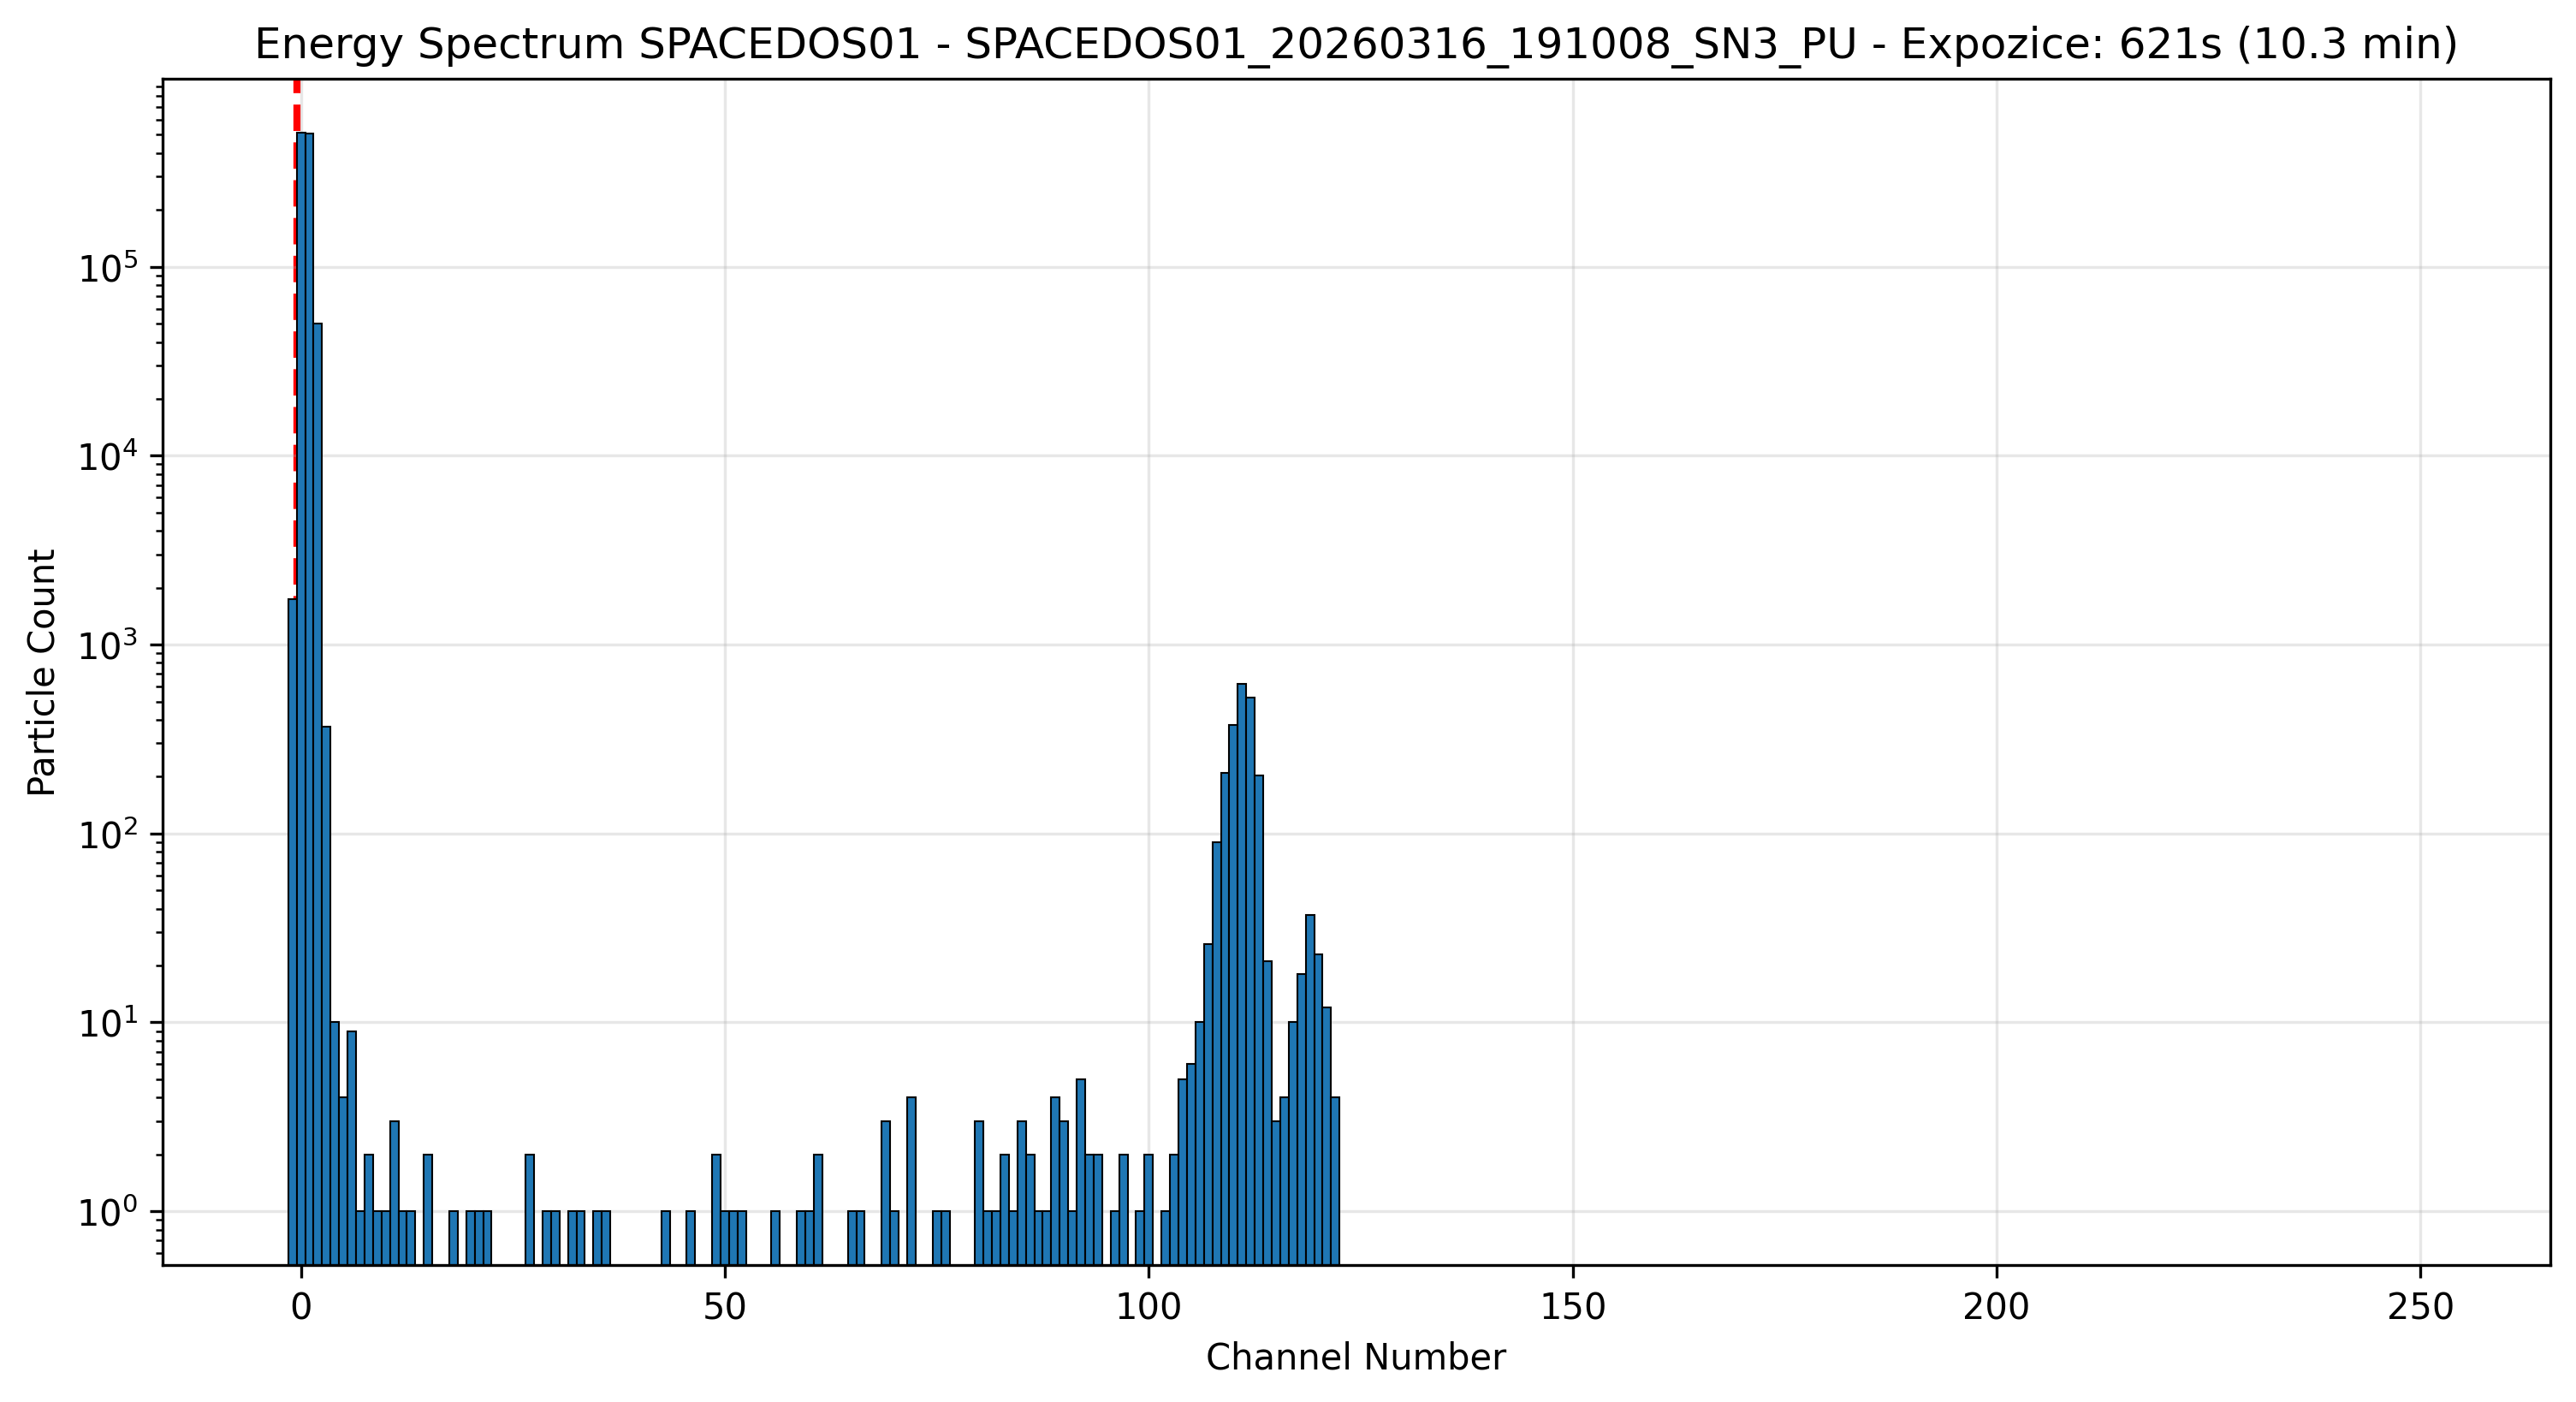

Source data for this figure (header and first rows):
Channel, Count
-3, 0
-2, 0
-1, 1747
0, 512004
1, 508288
2, 49979
3, 369
4, 10
5, 4
6, 9
7, 1
8, 2
9, 1
10, 1
11, 3
12, 1
13, 1
14, 0
15, 2
16, 0
17, 0
18, 1
19, 0
20, 1
21, 1
22, 1
23, 0
24, 0
25, 0
26, 0
27, 2
28, 0
29, 1
30, 1
31, 0
32, 1
33, 1
34, 0
35, 1
36, 1
37, 0
38, 0
39, 0
40, 0
41, 0
42, 0
43, 1
44, 0
45, 0
46, 1
47, 0
48, 0
49, 2
50, 1
51, 1
52, 1
53, 0
54, 0
55, 0
56, 1
... 196 more rows
